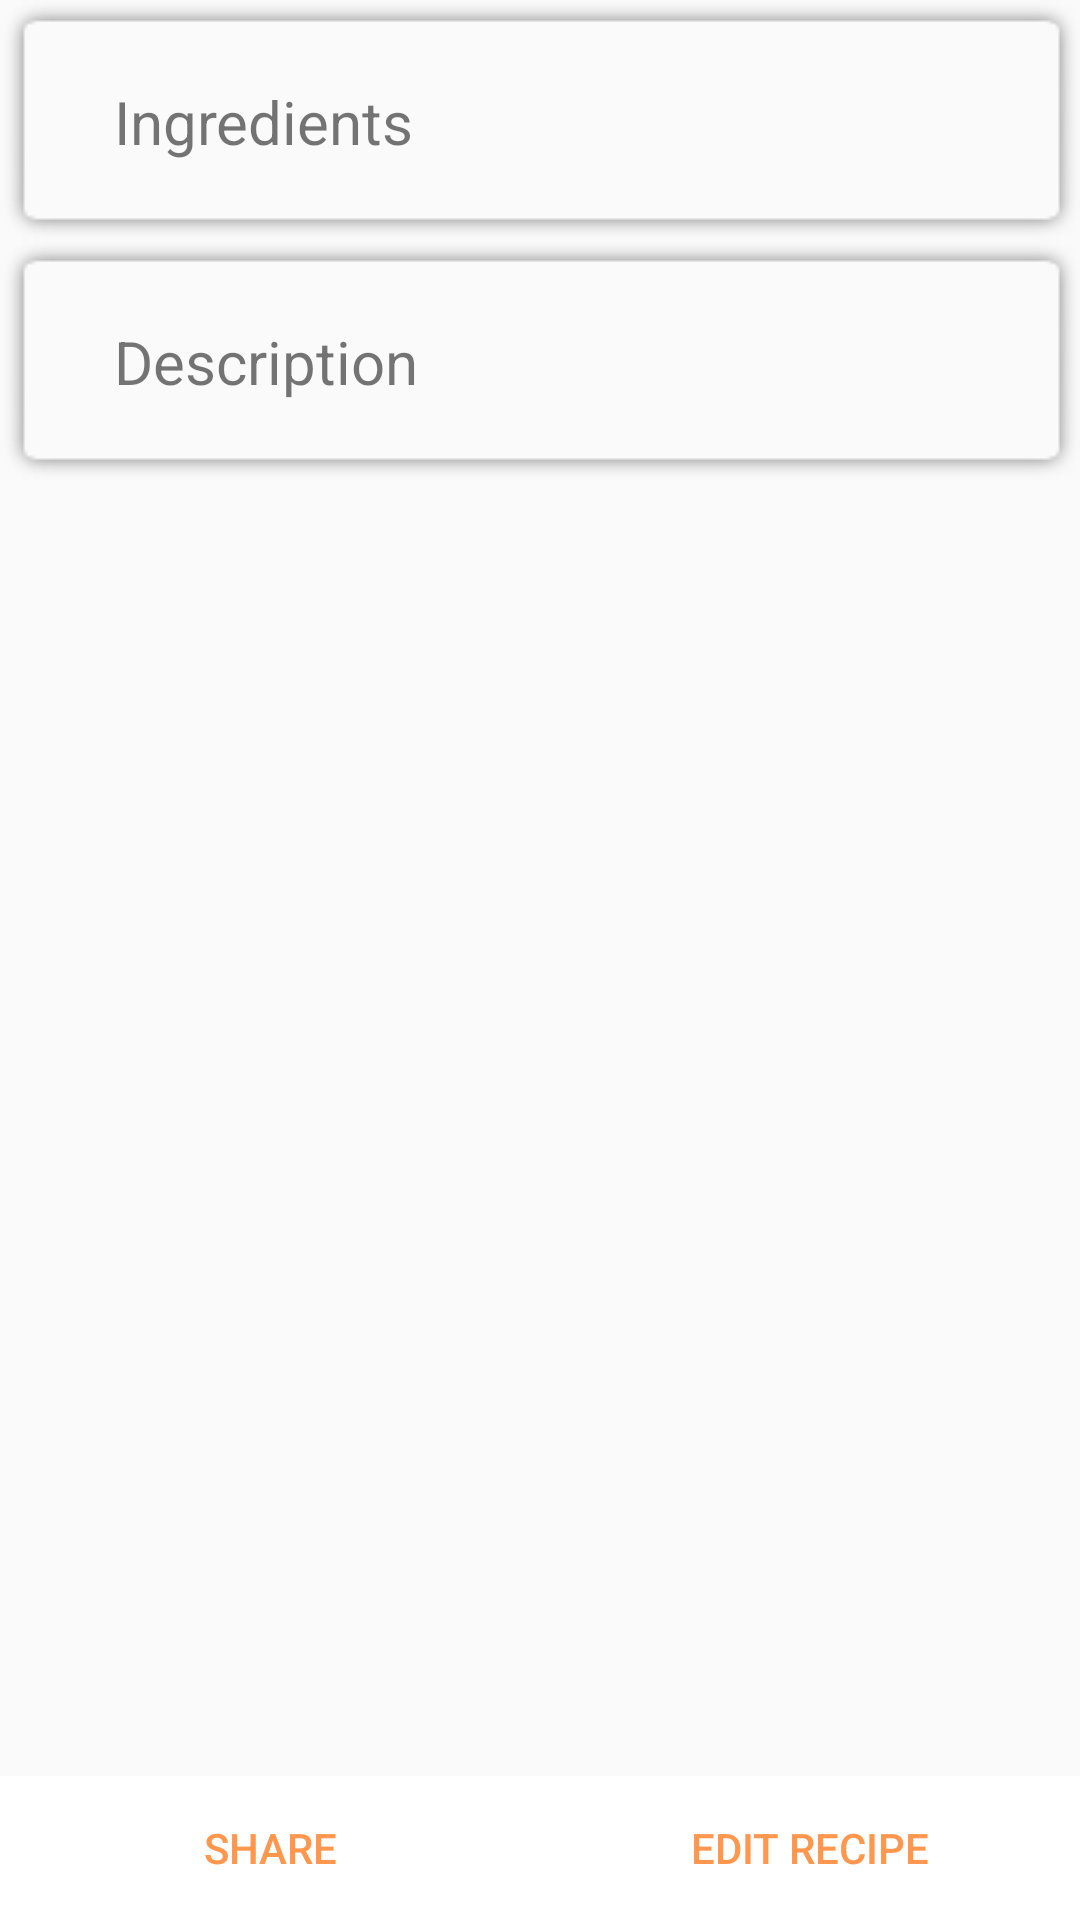

This screen was rendered from an Android layout file. Write that file and the resources it references.
<!-- AndroidManifest.xml: application theme AppTheme -->
<!-- res/layout/activity_view_recipe.xml -->
<?xml version="1.0" encoding="utf-8"?>
<LinearLayout xmlns:android="http://schemas.android.com/apk/res/android"
    xmlns:app="http://schemas.android.com/apk/res-auto"
    xmlns:tools="http://schemas.android.com/tools"
    android:layout_width="match_parent"
    android:layout_height="match_parent"
    android:animateLayoutChanges="true"
    android:orientation="vertical"
    tools:context="com.hagenberg.needy.Activities.ViewRecipeActivity">

    <ScrollView
        android:layout_width="match_parent"
        android:layout_height="wrap_content"
        android:layout_weight="1">

        <LinearLayout
            android:layout_width="match_parent"
            android:layout_height="match_parent"
            android:orientation="vertical">

            <LinearLayout
                android:layout_width="match_parent"
                android:layout_height="wrap_content"
                android:background="@drawable/shadow_201358"
                android:orientation="vertical">

                <LinearLayout
                    android:id="@+id/ll_view_recipe_ingredientbutton"
                    android:layout_width="match_parent"
                    android:layout_height="wrap_content"
                    android:orientation="horizontal">

                    <TextView
                        android:layout_width="wrap_content"
                        android:layout_height="wrap_content"
                        android:layout_marginLeft="30dp"
                        android:id="@+id/tv_view_recipe_ingredient_label"
                        android:paddingBottom="20dp"
                        android:paddingTop="20dp"
                        android:text="Ingredients"
                        android:textSize="20dp" />

                    <View
                        android:layout_width="0dp"
                        android:layout_height="0dp"
                        android:layout_weight="1"></View>

                    <ImageView
                        android:layout_width="wrap_content"
                        android:layout_height="wrap_content"
                        android:id="@+id/img_view_recipe_ingredients_arrow"
                        android:layout_marginRight="25dp"
                        android:paddingTop="20dp"
                        android:src="@drawable/ic_expand_more_grey_24dp"></ImageView>

                </LinearLayout>

                <LinearLayout
                    android:id="@+id/ll_view_recipe_ingredients"
                    android:layout_width="match_parent"
                    android:layout_height="wrap_content"
                    android:orientation="vertical">

                </LinearLayout>
            </LinearLayout>

            <LinearLayout
                android:layout_width="match_parent"
                android:layout_height="wrap_content"
                android:background="@drawable/shadow_201358"
                android:orientation="vertical">


                <LinearLayout
                    android:id="@+id/ll_view_recipe_descriptionbutton"
                    android:layout_width="match_parent"
                    android:layout_height="wrap_content"
                    android:orientation="horizontal">

                    <TextView
                        android:layout_width="wrap_content"
                        android:layout_height="wrap_content"
                        android:layout_marginLeft="30dp"
                        android:id="@+id/tv_view_recipe_description_label"
                        android:paddingBottom="20dp"
                        android:paddingTop="20dp"
                        android:text="Description"
                        android:textSize="20dp" />

                    <View
                        android:layout_width="0dp"
                        android:layout_height="0dp"
                        android:layout_weight="1"></View>

                    <ImageView
                        android:layout_width="wrap_content"
                        android:layout_height="wrap_content"
                        android:id="@+id/img_view_recipe_description_arrow"
                        android:paddingBottom="20dp"
                        android:paddingTop="20dp"
                        android:layout_marginRight="25dp"
                        android:src="@drawable/ic_expand_more_grey_24dp"></ImageView>
                </LinearLayout>

                <LinearLayout
                    android:layout_width="match_parent"
                    android:layout_height="wrap_content"
                    android:orientation="vertical"
                    android:id="@+id/ll_view_recipe_description">

                </LinearLayout>

            </LinearLayout>
        </LinearLayout>
    </ScrollView>

    <LinearLayout
        android:layout_width="match_parent"
        android:layout_height="wrap_content"
        android:orientation="horizontal">

        <LinearLayout
            android:layout_width="wrap_content"
            android:layout_height="match_parent"
            android:layout_weight="1"
            android:id="@+id/ll_view_recipe_sharebutton">

            
            <Button
                android:layout_width="wrap_content"
                android:id="@+id/bt_view_recipe_share"
                android:layout_height="match_parent"
                android:layout_weight="1"
                android:background="@color/white"
                android:text="Share"
                android:textAlignment="center"
                android:textColor="@color/colorPrimary" />

        </LinearLayout>

        <LinearLayout
            android:id="@+id/ll_view_recipe_editbutton"
            android:layout_width="wrap_content"
            android:layout_height="match_parent"

            android:layout_weight="1">

            >

            <Button
                android:layout_width="wrap_content"
                android:layout_height="match_parent"
                android:id="@+id/bt_view_recipe_edit"
                android:layout_weight="1"
                android:background="@color/white"
                android:text="Edit Recipe"
                android:textAlignment="center"
                android:textColor="@color/colorPrimary" />
        </LinearLayout>


    </LinearLayout>
</LinearLayout>
<!-- resources referenced by this layout -->
<resources>
  <color name="colorPrimary">#ff974f</color>
  <color name="white">#ffffff</color>
  <style name="AppTheme" parent="Theme.AppCompat.Light.DarkActionBar">
          
          <item name="colorPrimary">@color/colorPrimary</item>
          <item name="colorPrimaryDark">@color/colorPrimaryDark</item>
          <item name="colorAccent">@color/colorAccent</item>
          <item name="android:navigationBarColor">#c4c4c4</item>
          <item name="android:elevation">0dp</item>
      </style>
  <color name="colorPrimaryDark">#ff974f</color>
  <color name="colorAccent">#ffd493</color>
</resources>
